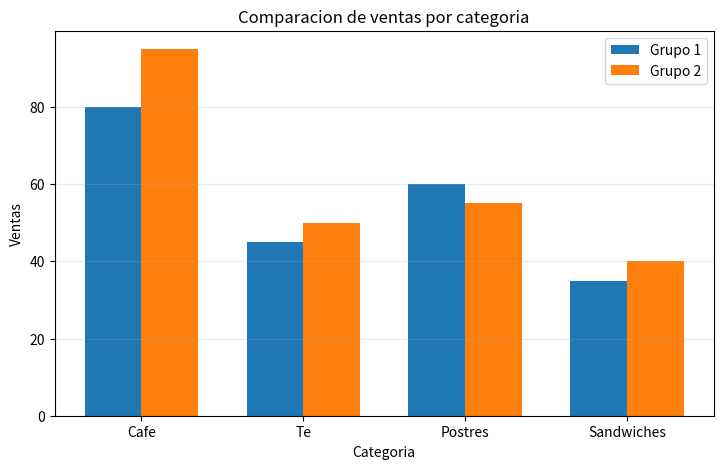

This chart was generated by the following Python code:
"""Reto 4: Barras comparativas

Objetivo:
- Comparar dos grupos de datos con barras agrupadas.

Instrucciones:
1) Crea un grafico de barras agrupadas.
2) Compara dos grupos en las mismas categorias.
3) Agrega titulo, ejes y leyenda.
4) Intenta que la lectura sea facil y limpia.

Pista:
- Piensa en un pequeno desplazamiento horizontal para separar las barras.
"""

import matplotlib.pyplot as plt

categorias = ["Cafe", "Te", "Postres", "Sandwiches"]
grupo_1 = [80, 45, 60, 35]
grupo_2 = [95, 50, 55, 40]

indices = list(range(len(categorias)))
ancho = 0.35

plt.figure(figsize=(8.5, 5))
plt.bar([i - ancho / 2 for i in indices], grupo_1, width=ancho, label="Grupo 1")
plt.bar([i + ancho / 2 for i in indices], grupo_2, width=ancho, label="Grupo 2")

plt.xticks(indices, categorias)
plt.title("Comparacion de ventas por categoria")
plt.xlabel("Categoria")
plt.ylabel("Ventas")
plt.legend()
plt.grid(axis="y", alpha=0.25)
plt.show()
